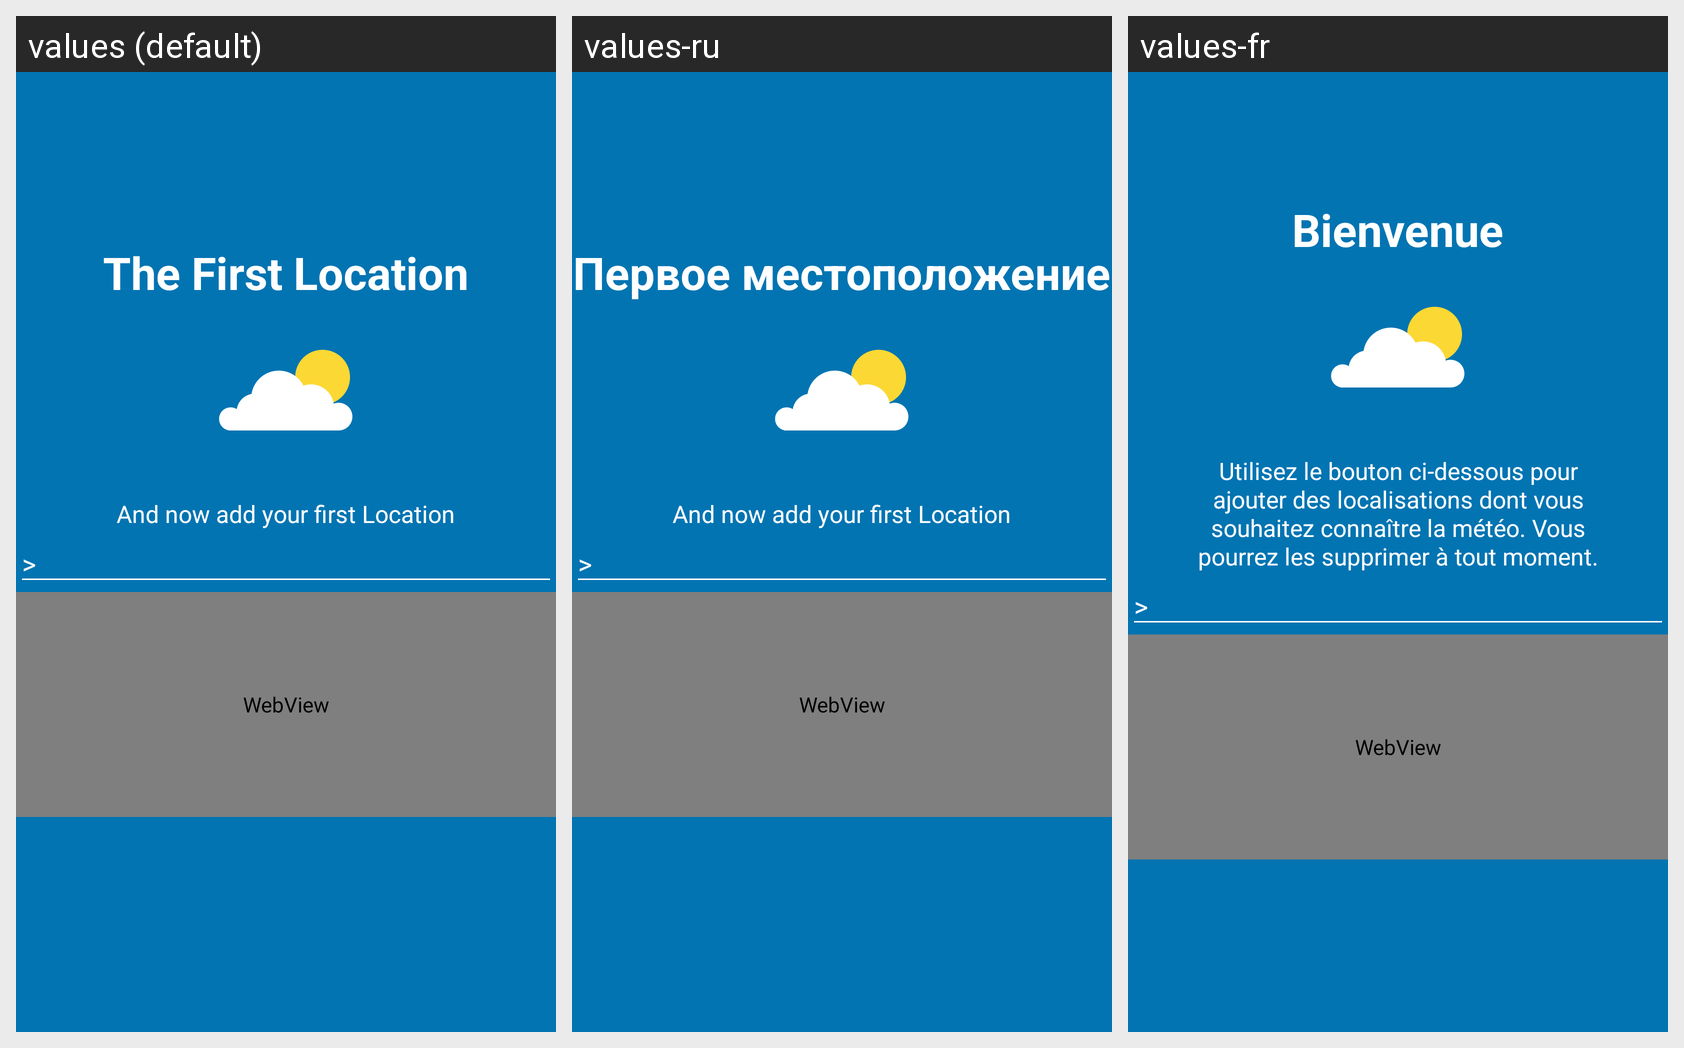

Translations of the strings shown on this Android screen, per locale in the grid:
Android screen res/layout/tutorial_slide_firstlocation.xml rendered under 3 locales, left to right: values (default), values-ru, values-fr. Device: Nexus 5 (rendered at 1080×1920; each locale shown at half size, 540×960, under a caption strip naming it); theme AppTheme.
Other locales in the repository, not shown: values-de, values-fa, values-it, values-ja, values-nl, values-pt.
Strings drawn on this screen, with the default value and each locale's value (text and hints the layout hard-codes, and strings that could not be matched under every locale, appear in the picture but are not listed):

dialog_first_app_title
  values: The First Location
  values-ru: Первое местоположение
  values-fr: Bienvenue

dialog_first_app_start_message
  values: And now add your first Location
  values-ru: And now add your first Location  [not translated; the default value is used]
  values-fr: Utilisez le bouton ci-dessous pour ajouter des localisations dont vous souhaitez connaître la météo. Vous pourrez les supprimer à tout moment.
